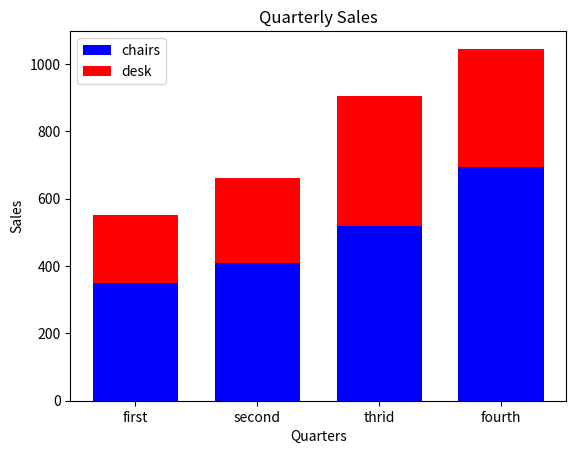

Source code (Python):
import matplotlib.pyplot as plt

y1 = [350, 410, 520, 695]
y2 = [200, 250, 385, 350]
x = range(len(y1))
print(x)

plt.bar(x, y1, width=0.7, color = "blue")
plt.bar(x, y2, width=0.7, color = "red", bottom=y1)

plt.title("Quarterly Sales")
plt.xlabel("Quarters")
plt.ylabel("Sales")
xLable = ["first", "second", "thrid", "fourth"]
plt.xticks(x, xLable, fontsize = 10)

plt.legend(["chairs", "desk"])

plt.show()